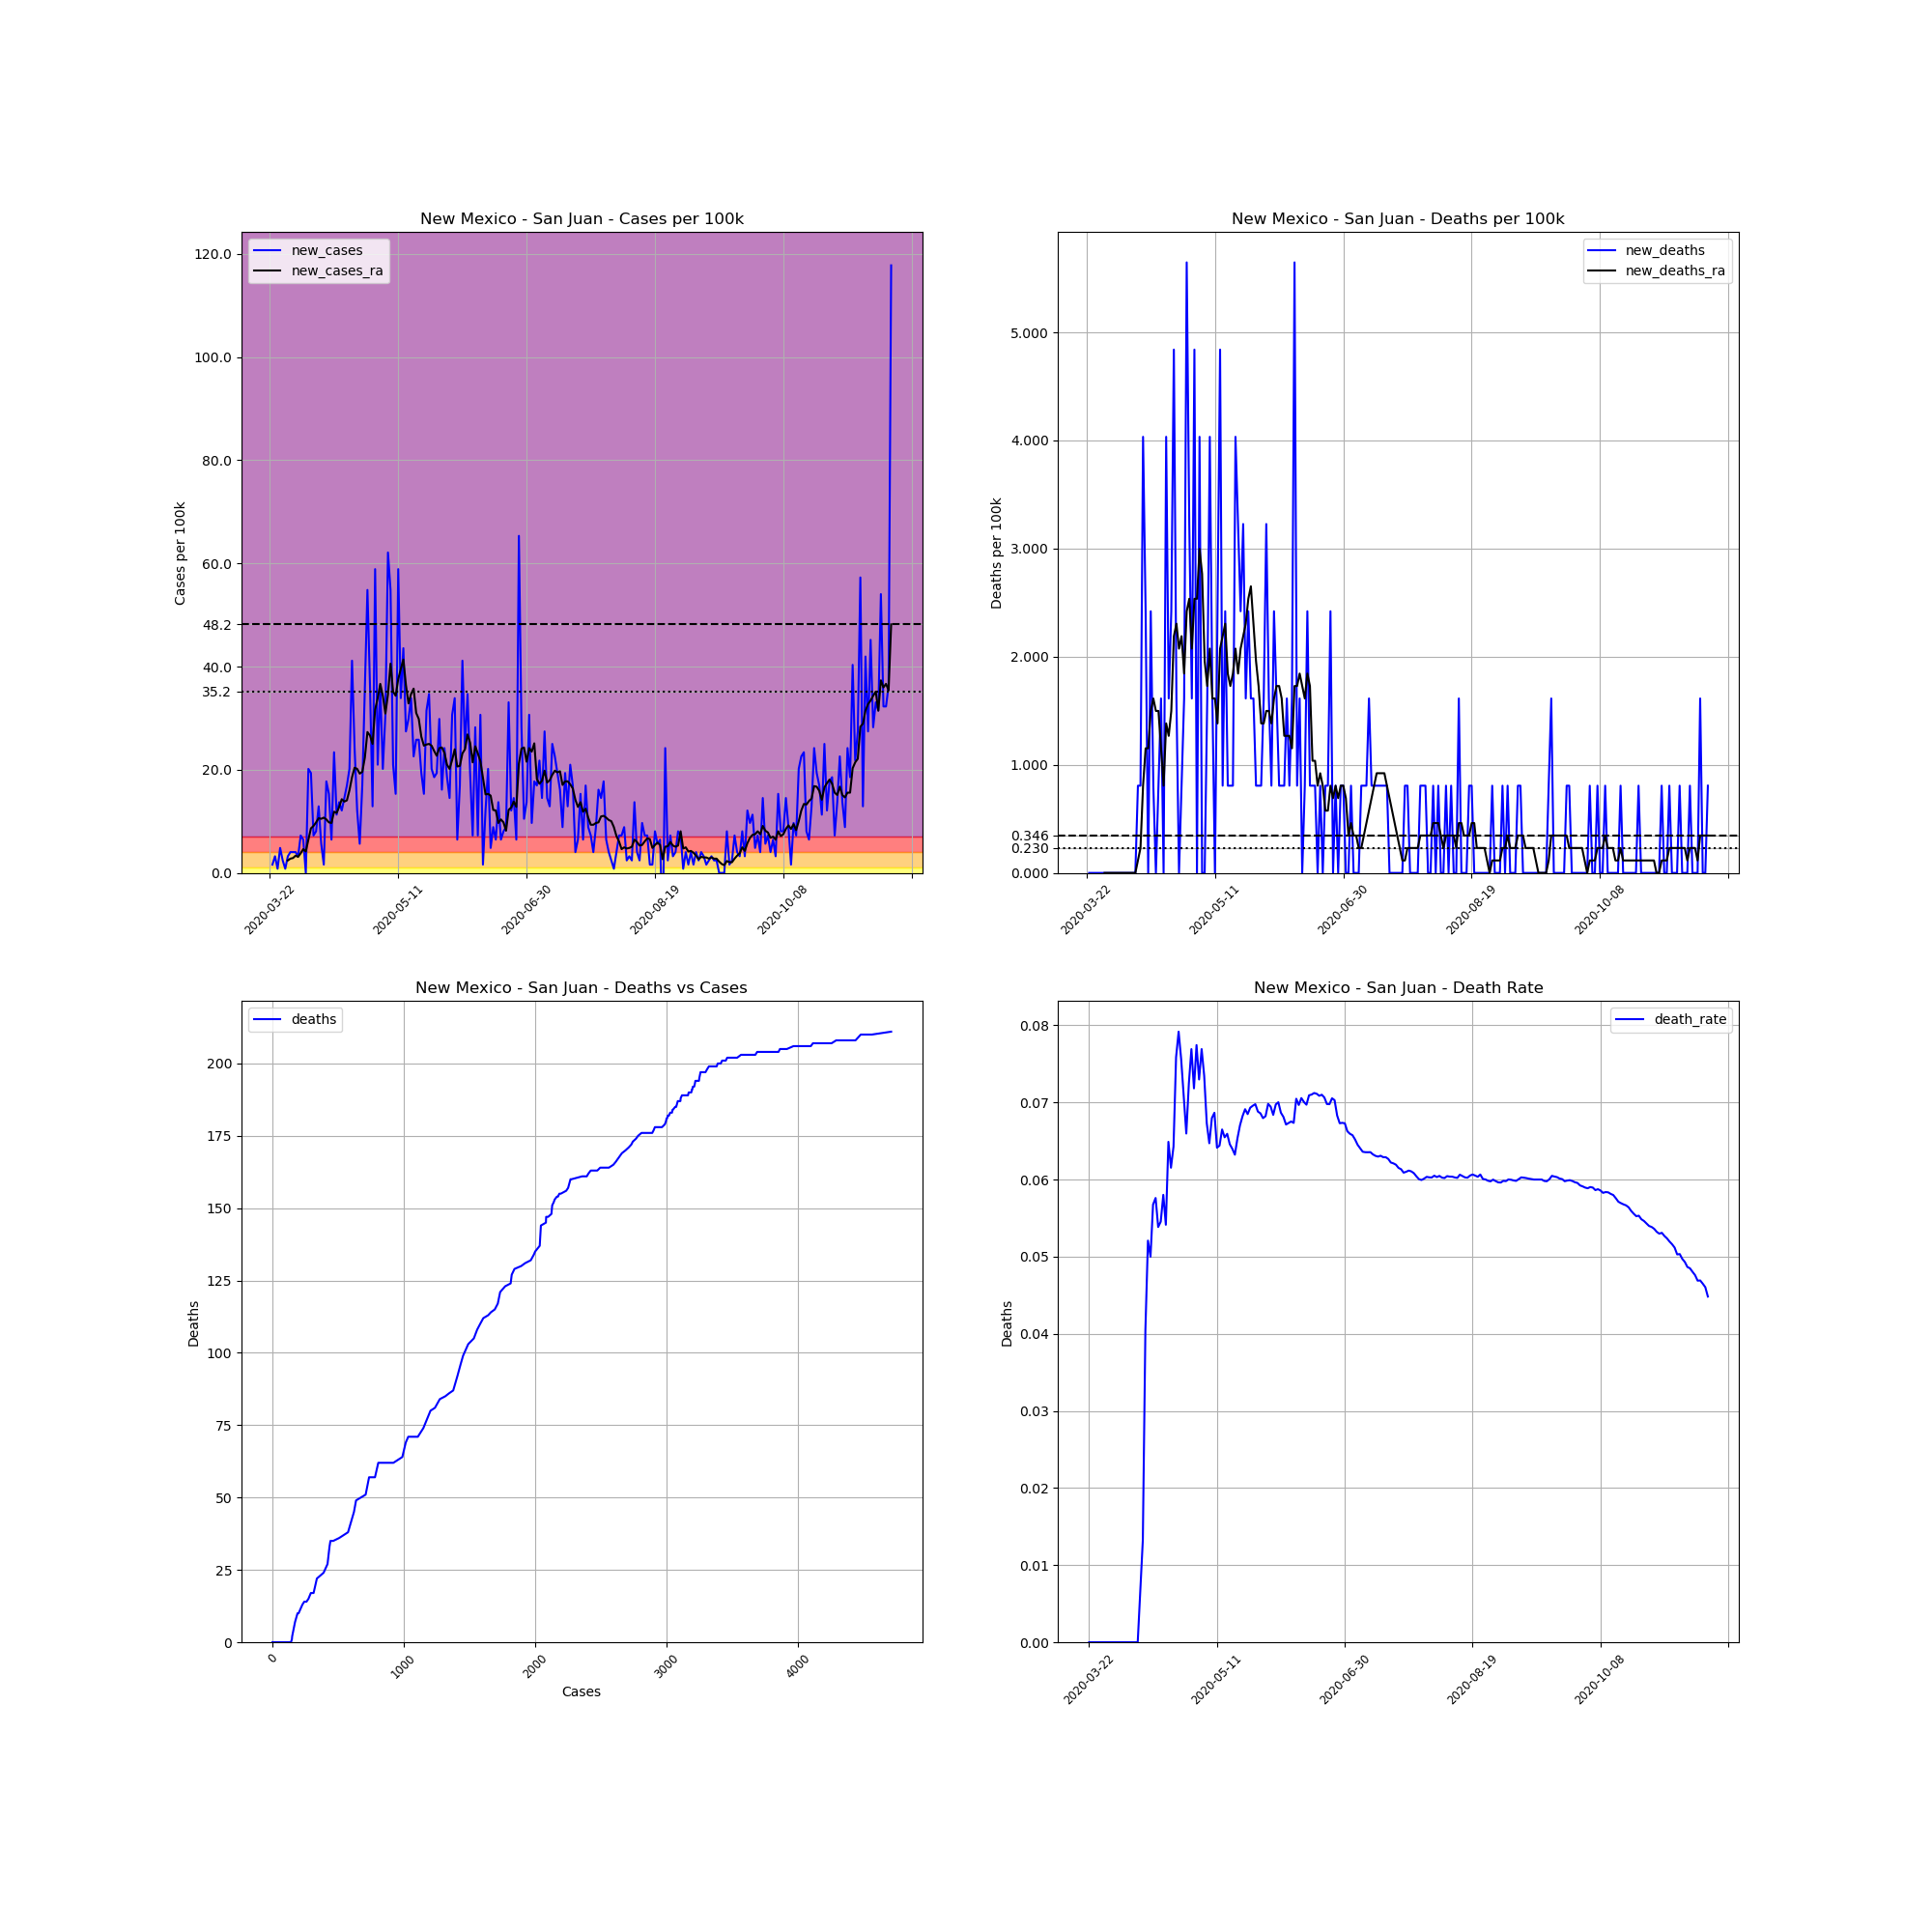

Data behind this chart, as committed beside it:
, date, county, state, fips, cases, deaths, COUNTY, STNAME, CTYNAME, POPESTIMATE2019, cases_per_100k, deaths_per_100k, death_rate, new_cases, new_deaths, new_cases_ra, new_deaths_ra
267249, 2020-03-22, San Juan, New Mexico, 35045, 1, 0, 45, New Mexico, San Juan, 123958, 0.8067, 0.0, 0.0, , , , 
267250, 2020-03-23, San Juan, New Mexico, 35045, 3, 0, 45, New Mexico, San Juan, 123958, 2.42, 0.0, 0.0, 1.613, 0.0, , 
267251, 2020-03-24, San Juan, New Mexico, 35045, 7, 0, 45, New Mexico, San Juan, 123958, 5.647, 0.0, 0.0, 3.227, 0.0, , 
267252, 2020-03-25, San Juan, New Mexico, 35045, 8, 0, 45, New Mexico, San Juan, 123958, 6.454, 0.0, 0.0, 0.8067, 0.0, , 
267253, 2020-03-26, San Juan, New Mexico, 35045, 14, 0, 45, New Mexico, San Juan, 123958, 11.29, 0.0, 0.0, 4.84, 0.0, , 
267254, 2020-03-27, San Juan, New Mexico, 35045, 17, 0, 45, New Mexico, San Juan, 123958, 13.71, 0.0, 0.0, 2.42, 0.0, , 
267255, 2020-03-28, San Juan, New Mexico, 35045, 18, 0, 45, New Mexico, San Juan, 123958, 14.52, 0.0, 0.0, 0.8067, 0.0, , 
267256, 2020-03-29, San Juan, New Mexico, 35045, 22, 0, 45, New Mexico, San Juan, 123958, 17.75, 0.0, 0.0, 3.227, 0.0, 2.42, 0.0
267257, 2020-03-30, San Juan, New Mexico, 35045, 27, 0, 45, New Mexico, San Juan, 123958, 21.78, 0.0, 0.0, 4.034, 0.0, 2.766, 0.0
267258, 2020-03-31, San Juan, New Mexico, 35045, 32, 0, 45, New Mexico, San Juan, 123958, 25.82, 0.0, 0.0, 4.034, 0.0, 2.881, 0.0
267259, 2020-04-01, San Juan, New Mexico, 35045, 37, 0, 45, New Mexico, San Juan, 123958, 29.85, 0.0, 0.0, 4.034, 0.0, 3.342, 0.0
267260, 2020-04-02, San Juan, New Mexico, 35045, 41, 0, 45, New Mexico, San Juan, 123958, 33.08, 0.0, 0.0, 3.227, 0.0, 3.112, 0.0
267261, 2020-04-03, San Juan, New Mexico, 35045, 50, 0, 45, New Mexico, San Juan, 123958, 40.34, 0.0, 0.0, 7.261, 0.0, 3.803, 0.0
267262, 2020-04-04, San Juan, New Mexico, 35045, 58, 0, 45, New Mexico, San Juan, 123958, 46.79, 0.0, 0.0, 6.454, 0.0, 4.61, 0.0
267263, 2020-04-05, San Juan, New Mexico, 35045, 58, 0, 45, New Mexico, San Juan, 123958, 46.79, 0.0, 0.0, 0.0, 0.0, 4.149, 0.0
267264, 2020-04-06, San Juan, New Mexico, 35045, 83, 0, 45, New Mexico, San Juan, 123958, 66.96, 0.0, 0.0, 20.17, 0.0, 6.454, 0.0
267265, 2020-04-07, San Juan, New Mexico, 35045, 107, 0, 45, New Mexico, San Juan, 123958, 86.32, 0.0, 0.0, 19.36, 0.0, 8.643, 0.0
267266, 2020-04-08, San Juan, New Mexico, 35045, 116, 0, 45, New Mexico, San Juan, 123958, 93.58, 0.0, 0.0, 7.261, 0.0, 9.104, 0.0
267267, 2020-04-09, San Juan, New Mexico, 35045, 126, 0, 45, New Mexico, San Juan, 123958, 101.6, 0.0, 0.0, 8.067, 0.0, 9.796, 0.0
267268, 2020-04-10, San Juan, New Mexico, 35045, 142, 0, 45, New Mexico, San Juan, 123958, 114.6, 0.0, 0.0, 12.91, 0.0, 10.6, 0.0
267269, 2020-04-11, San Juan, New Mexico, 35045, 149, 1, 45, New Mexico, San Juan, 123958, 120.2, 0.8067, 0.006711, 5.647, 0.8067, 10.49, 0.1152
267270, 2020-04-12, San Juan, New Mexico, 35045, 151, 2, 45, New Mexico, San Juan, 123958, 121.8, 1.613, 0.01325, 1.613, 0.8067, 10.72, 0.2305
267271, 2020-04-13, San Juan, New Mexico, 35045, 173, 7, 45, New Mexico, San Juan, 123958, 139.6, 5.647, 0.04046, 17.75, 4.034, 10.37, 0.8067
267272, 2020-04-14, San Juan, New Mexico, 35045, 192, 10, 45, New Mexico, San Juan, 123958, 154.9, 8.067, 0.05208, 15.33, 2.42, 9.796, 1.152
267273, 2020-04-15, San Juan, New Mexico, 35045, 200, 10, 45, New Mexico, San Juan, 123958, 161.3, 8.067, 0.05, 6.454, 0.0, 9.681, 1.152
267274, 2020-04-16, San Juan, New Mexico, 35045, 229, 13, 45, New Mexico, San Juan, 123958, 184.7, 10.49, 0.05677, 23.4, 2.42, 11.87, 1.498
267275, 2020-04-17, San Juan, New Mexico, 35045, 243, 14, 45, New Mexico, San Juan, 123958, 196, 11.29, 0.05761, 11.29, 0.8067, 11.64, 1.613
267276, 2020-04-18, San Juan, New Mexico, 35045, 260, 14, 45, New Mexico, San Juan, 123958, 209.7, 11.29, 0.05385, 13.71, 0.0, 12.79, 1.498
267277, 2020-04-19, San Juan, New Mexico, 35045, 275, 15, 45, New Mexico, San Juan, 123958, 221.8, 12.1, 0.05455, 12.1, 0.8067, 14.29, 1.498
267278, 2020-04-20, San Juan, New Mexico, 35045, 293, 17, 45, New Mexico, San Juan, 123958, 236.4, 13.71, 0.05802, 14.52, 1.613, 13.83, 1.152
267279, 2020-04-21, San Juan, New Mexico, 35045, 314, 17, 45, New Mexico, San Juan, 123958, 253.3, 13.71, 0.05414, 16.94, 0.0, 14.06, 0.8067
267280, 2020-04-22, San Juan, New Mexico, 35045, 339, 22, 45, New Mexico, San Juan, 123958, 273.5, 17.75, 0.0649, 20.17, 4.034, 16.02, 1.383
267281, 2020-04-23, San Juan, New Mexico, 35045, 390, 24, 45, New Mexico, San Juan, 123958, 314.6, 19.36, 0.06154, 41.14, 1.613, 18.55, 1.268
267282, 2020-04-24, San Juan, New Mexico, 35045, 420, 27, 45, New Mexico, San Juan, 123958, 338.8, 21.78, 0.06429, 24.2, 2.42, 20.4, 1.498
267283, 2020-04-25, San Juan, New Mexico, 35045, 435, 33, 45, New Mexico, San Juan, 123958, 350.9, 26.62, 0.07586, 12.1, 4.84, 20.17, 2.19
267284, 2020-04-26, San Juan, New Mexico, 35045, 442, 35, 45, New Mexico, San Juan, 123958, 356.6, 28.24, 0.07919, 5.647, 1.613, 19.25, 2.305
267285, 2020-04-27, San Juan, New Mexico, 35045, 463, 35, 45, New Mexico, San Juan, 123958, 373.5, 28.24, 0.07559, 16.94, 0.0, 19.59, 2.074
267286, 2020-04-28, San Juan, New Mexico, 35045, 508, 36, 45, New Mexico, San Juan, 123958, 409.8, 29.04, 0.07087, 36.3, 0.8067, 22.36, 2.19
267287, 2020-04-29, San Juan, New Mexico, 35045, 576, 38, 45, New Mexico, San Juan, 123958, 464.7, 30.66, 0.06597, 54.86, 1.613, 27.31, 1.844
267288, 2020-04-30, San Juan, New Mexico, 35045, 621, 45, 45, New Mexico, San Juan, 123958, 501, 36.3, 0.07246, 36.3, 5.647, 26.62, 2.42
267289, 2020-05-01, San Juan, New Mexico, 35045, 637, 49, 45, New Mexico, San Juan, 123958, 513.9, 39.53, 0.07692, 12.91, 3.227, 25.01, 2.535
267290, 2020-05-02, San Juan, New Mexico, 35045, 710, 51, 45, New Mexico, San Juan, 123958, 572.8, 41.14, 0.07183, 58.89, 1.613, 31.69, 2.074
267291, 2020-05-03, San Juan, New Mexico, 35045, 736, 57, 45, New Mexico, San Juan, 123958, 593.7, 45.98, 0.07745, 20.97, 4.84, 33.88, 2.535
267292, 2020-05-04, San Juan, New Mexico, 35045, 781, 57, 45, New Mexico, San Juan, 123958, 630.1, 45.98, 0.07298, 36.3, 0.0, 36.65, 2.535
267293, 2020-05-05, San Juan, New Mexico, 35045, 806, 62, 45, New Mexico, San Juan, 123958, 650.2, 50.02, 0.07692, 20.17, 4.034, 34.34, 2.996
267294, 2020-05-06, San Juan, New Mexico, 35045, 844, 62, 45, New Mexico, San Juan, 123958, 680.9, 50.02, 0.07346, 30.66, 0.0, 30.89, 2.766
267295, 2020-05-07, San Juan, New Mexico, 35045, 921, 62, 45, New Mexico, San Juan, 123958, 743, 50.02, 0.06732, 62.12, 0.0, 34.57, 1.959
267296, 2020-05-08, San Juan, New Mexico, 35045, 989, 64, 45, New Mexico, San Juan, 123958, 797.9, 51.63, 0.06471, 54.86, 1.613, 40.57, 1.729
267297, 2020-05-09, San Juan, New Mexico, 35045, 1015, 69, 45, New Mexico, San Juan, 123958, 818.8, 55.66, 0.06798, 20.97, 4.034, 35.15, 2.074
267298, 2020-05-10, San Juan, New Mexico, 35045, 1034, 71, 45, New Mexico, San Juan, 123958, 834.2, 57.28, 0.06867, 15.33, 1.613, 34.34, 1.613
267299, 2020-05-11, San Juan, New Mexico, 35045, 1107, 71, 45, New Mexico, San Juan, 123958, 893, 57.28, 0.06414, 58.89, 0.0, 37.57, 1.613
267300, 2020-05-12, San Juan, New Mexico, 35045, 1149, 74, 45, New Mexico, San Juan, 123958, 926.9, 59.7, 0.0644, 33.88, 2.42, 39.53, 1.383
267301, 2020-05-13, San Juan, New Mexico, 35045, 1203, 80, 45, New Mexico, San Juan, 123958, 970.5, 64.54, 0.0665, 43.56, 4.84, 41.37, 2.074
267302, 2020-05-14, San Juan, New Mexico, 35045, 1237, 81, 45, New Mexico, San Juan, 123958, 997.9, 65.34, 0.06548, 27.43, 0.8067, 36.42, 2.19
267303, 2020-05-15, San Juan, New Mexico, 35045, 1274, 84, 45, New Mexico, San Juan, 123958, 1028, 67.76, 0.06593, 29.85, 2.42, 32.85, 2.305
267304, 2020-05-16, San Juan, New Mexico, 35045, 1316, 85, 45, New Mexico, San Juan, 123958, 1062, 68.57, 0.06459, 33.88, 0.8067, 34.69, 1.844
267305, 2020-05-17, San Juan, New Mexico, 35045, 1344, 86, 45, New Mexico, San Juan, 123958, 1084, 69.38, 0.06399, 22.59, 0.8067, 35.73, 1.729
267306, 2020-05-18, San Juan, New Mexico, 35045, 1376, 87, 45, New Mexico, San Juan, 123958, 1110, 70.19, 0.06323, 25.82, 0.8067, 31, 1.844
267307, 2020-05-19, San Juan, New Mexico, 35045, 1408, 92, 45, New Mexico, San Juan, 123958, 1136, 74.22, 0.06534, 25.82, 4.034, 29.85, 2.074
267308, 2020-05-20, San Juan, New Mexico, 35045, 1432, 96, 45, New Mexico, San Juan, 123958, 1155, 77.45, 0.06704, 19.36, 3.227, 26.39, 1.844
... 183 more rows
